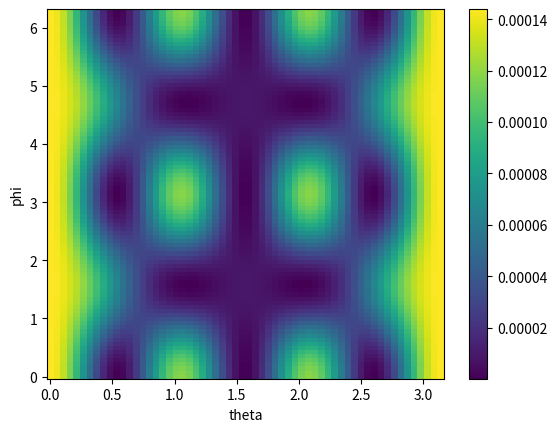
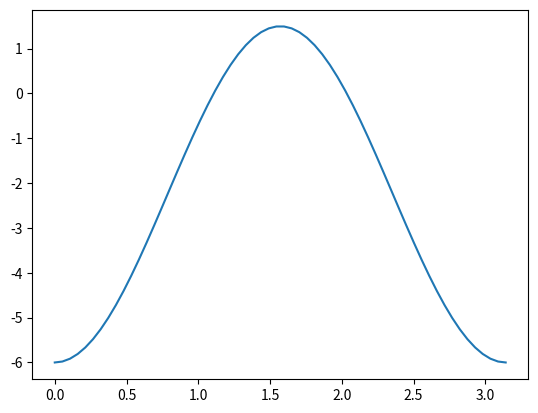

These charts were generated, in order, by the following Python code:
"""
special_functions defines any additional special functions needed by MiePy
"""

import numpy as np
from scipy import special

def spherical_hn(n, z, derivative=False):
    return special.spherical_jn(n,z,derivative) + 1j*special.spherical_yn(n,z,derivative)

def riccati_1(nmax,x):
    """Riccati bessel function of the 1st kind

       returns (r1, r1'), n=0,1,...,nmax"""

    x = np.asarray(x)
    result = np.zeros((2,nmax) + x.shape, dtype=np.complex)

    for n in range(nmax):
        jn = special.spherical_jn(n+1,x)
        jnp = special.spherical_jn(n+1,x, derivative=True)
        result[0,n] = x*jn
        result[1,n] = jn + x*jnp

    return result

def riccati_3(nmax,x):
    """Riccati bessel function of the 3rd kind

       returns (r3, r3'), n=0,1,...,nmax"""

    x = np.asarray(x)
    result = np.zeros((2,nmax) + x.shape, dtype=np.complex)

    for n in range(nmax):
        yn = special.spherical_yn(n+1,x)
        ynp = special.spherical_yn(n+1,x, derivative=True)
        result[0,n] = x*yn
        result[1,n] = yn + x*ynp

    return result

def riccati_2(nmax,x):
    """Riccati bessel function of the 2nd kind

       returns (r2, r2'), n=0,1,...,nmax"""

    return riccati_1(nmax,x) + 1j*riccati_3(nmax,x)

def pi_tau_func(n):
    # if np.sin(theta) == 0: return 0
    lpn = special.legendre(n)
    lpn_p = lpn.deriv()
    lpn_p2 = lpn_p.deriv()

    def pi_func(theta):
        return -1*lpn_p(np.cos(theta))
        # with np.errstate(divide='ignore', invalid='ignore'):
            # val = lpn(np.cos(theta))/np.sin(theta)
            # val[val == np.inf] = 0
            # val = np.nan_to_num(val)
            # return val

    def tau_func(theta):
        # val = -1*np.sin(theta)*lpn_p(np.cos(theta))
        val = -1*np.cos(theta)*lpn_p(np.cos(theta)) + np.sin(theta)**2*lpn_p2(np.cos(theta))
        return val

    return pi_func, tau_func 

class vector_spherical_harmonics:
    def __init__(self, n, superscript=3):
        self.pi_func, self.tau_func = pi_tau_func(n)
        self.n = n

        if superscript == 1:
            self.z_func = lambda x: special.spherical_jn(n,x)
            self.zp_func = lambda x: special.spherical_jn(n,x, derivative=True)
        elif superscript == 3:
            self.z_func = lambda x: spherical_hn(n,x)
            self.zp_func = lambda x: spherical_hn(n,x, derivative=True)

    def M_o1n(self, k):
        def f(r, theta, phi):
            theta_comp = np.cos(phi)*self.pi_func(theta)*self.z_func(k*r)
            phi_comp = -1*np.sin(phi)*self.tau_func(theta)*self.z_func(k*r)
            r_comp = np.zeros(shape = theta.shape, dtype=np.complex)
            return np.array([r_comp, theta_comp, phi_comp])
        return f

    def M_e1n(self, k):
        def f(r, theta, phi):
            theta_comp = -1*np.sin(phi)*self.pi_func(theta)*self.z_func(k*r)
            phi_comp = -1*np.cos(phi)*self.tau_func(theta)*self.z_func(k*r)
            r_comp = np.zeros(shape = theta.shape, dtype=np.complex)
            return np.array([r_comp, theta_comp, phi_comp])
        return f

    def N_o1n(self, k):
        def f(r, theta, phi):
            p = k*r
            theta_comp = np.sin(phi)*self.tau_func(theta)*(self.z_func(p) + p*self.zp_func(p))/p
            phi_comp = np.cos(phi)*self.pi_func(theta)*(self.z_func(p) + p*self.zp_func(p))/p
            r_comp = np.sin(phi)*self.n*(self.n+1)*np.sin(theta)*self.pi_func(theta)*self.z_func(p)/p
            return np.array([r_comp, theta_comp, phi_comp])
        return f

    def N_e1n(self, k):
        def f(r, theta, phi):
            p = k*r
            theta_comp = np.cos(phi)*self.tau_func(theta)*(self.z_func(p) + p*self.zp_func(p))/p
            phi_comp = -1*np.sin(phi)*self.pi_func(theta)*(self.z_func(p) + p*self.zp_func(p))/p
            r_comp = np.cos(phi)*self.n*(self.n+1)*np.sin(theta)*self.pi_func(theta)*self.z_func(p)/p
            return np.array([r_comp, theta_comp, phi_comp])
        return f

#TODO clean these up, compare to old for core-shell theory
def riccati_1_single(n,x):
    """Riccati_1, but only a single n value"""
    jn = special.spherical_jn(n, x)
    jnp = special.spherical_jn(n, x, derivative=True)

    return np.array([x*jn, jn + x*jnp])

def riccati_2_single(n,x):
    """Riccati_2, but only a single n value"""
    # pre = (np.pi*x/2)**.5
    # hn = pre*special.hankel1(n+0.5,x)
    # hnp = hn/(2*x) + pre*special.h1vp(n+0.5,x)
    yn = special.spherical_yn(n, x)
    ynp = special.spherical_yn(n, x, derivative=True)

    return np.array([x*yn, yn + x*ynp])

def riccati_3_single(n,x):
    """Riccati_3, but only a single n value"""
    # pre = (np.pi*x/2)**.5
    # yn = pre*special.yv(n+0.5,x)
    # ynp = yn/(2*x) + pre*special.yvp(n+0.5,x)

    # return np.array([yn,ynp])
    return riccati_2_single(n,x) - riccati_1_single(n,x)


if __name__ == "__main__":
    VCS = vector_spherical_harmonics(3, superscript=3)
    dipole = VCS.N_e1n(1)

    theta = np.linspace(0, np.pi,60)
    phi = np.linspace(0, 2*np.pi,90)
    r = np.array([500])

    R, THETA, PHI = np.meshgrid(r, theta, phi, indexing='xy')
    print(R.shape)
    print(THETA.shape)
    print(PHI.shape)
    E_far = dipole(R, THETA, PHI)
    E_far = np.squeeze(E_far)
    I = np.sum(np.abs(E_far)**2, axis=0)

    import matplotlib.pyplot as plt
    plt.figure(1)
    plt.pcolormesh(np.squeeze(THETA),np.squeeze(PHI),I)
    plt.xlabel('theta')
    plt.ylabel('phi')
    plt.colorbar()

    plt.figure(2)
    plt.plot(theta, VCS.pi_func(theta))

    plt.show()
